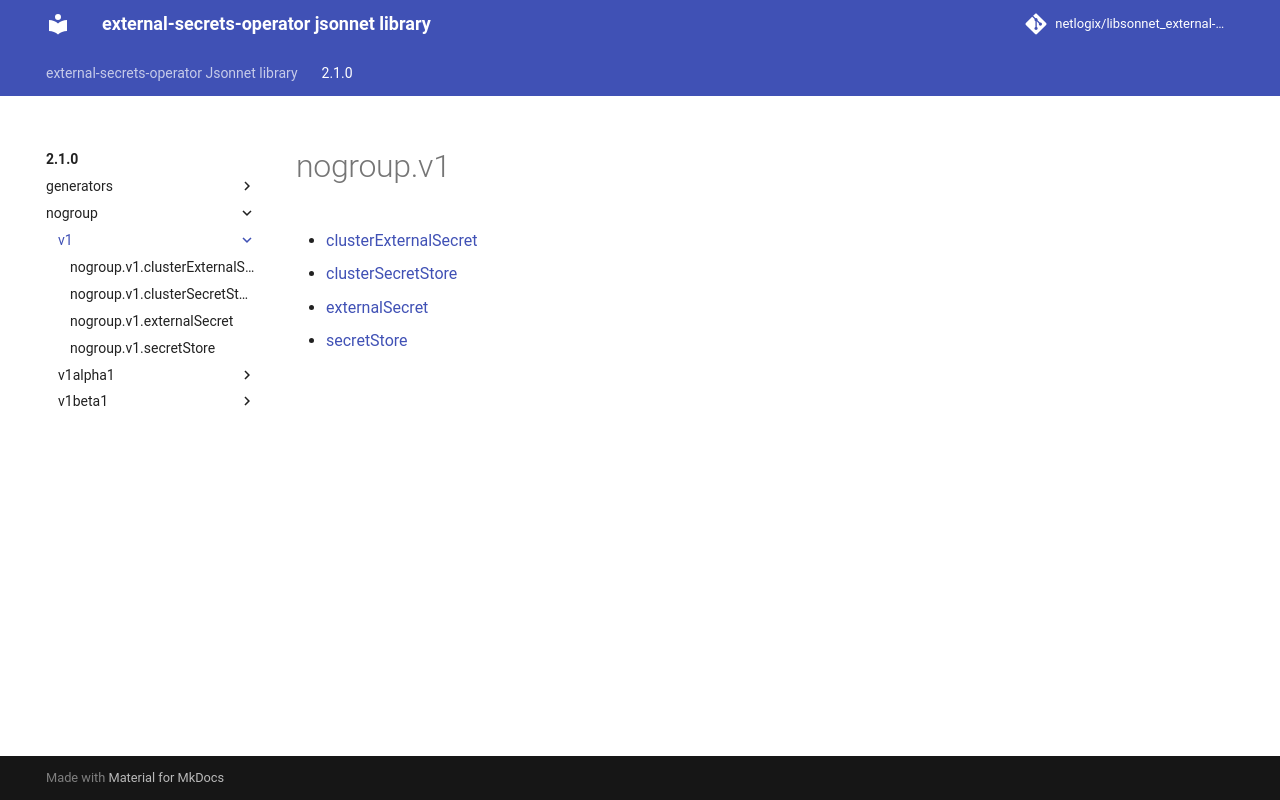

repository: netlogix/libsonnet_external-secrets-operator · page: 2.1.0/nogroup/v1/index.html · generator: mkdocs

---
permalink: /2.1.0/nogroup/v1/
---

# nogroup.v1



* [clusterExternalSecret](clusterExternalSecret.md)
* [clusterSecretStore](clusterSecretStore.md)
* [externalSecret](externalSecret.md)
* [secretStore](secretStore.md)
